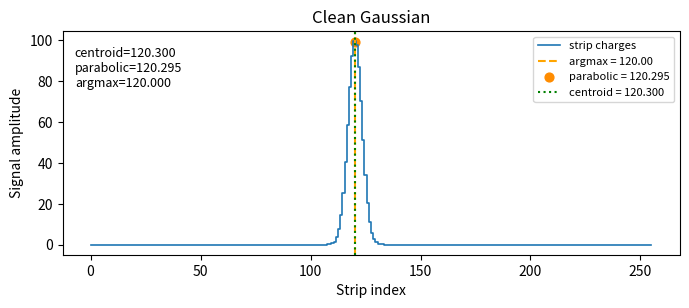
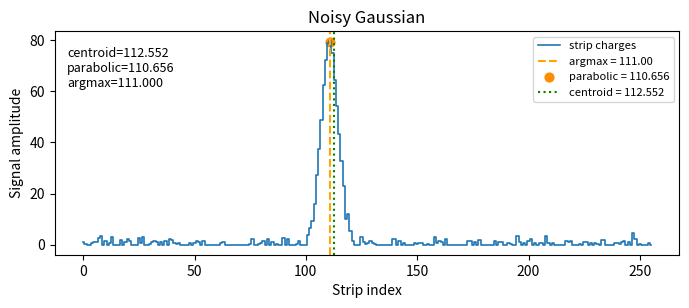
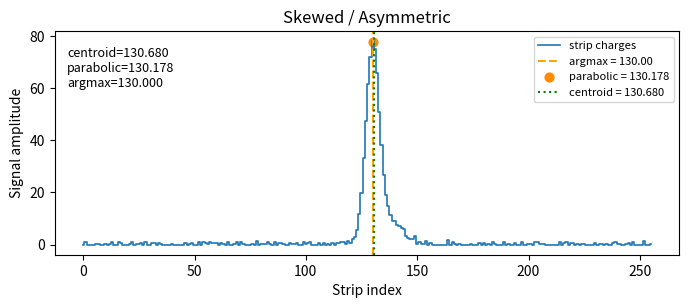
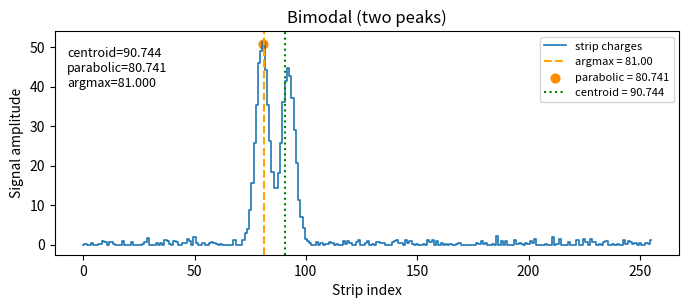
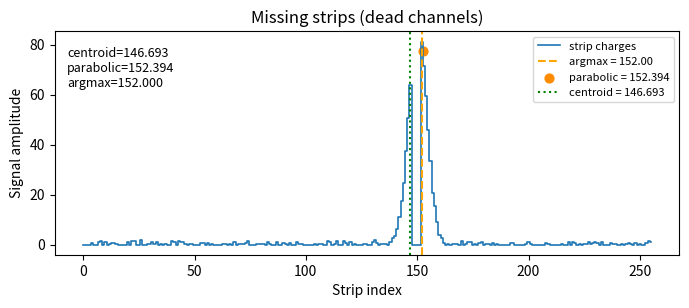
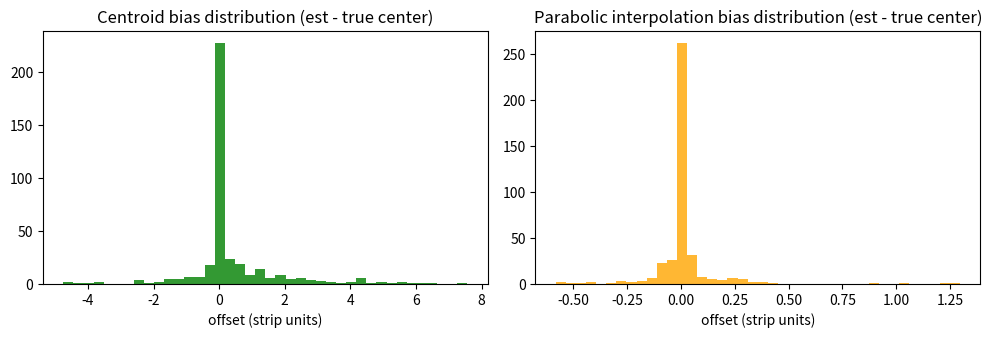

The matplotlib source for these figures, in order:
# Recreate visualizations comparing centroid vs argmax vs parabolic interpolation (retry).
import numpy as np
import matplotlib.pyplot as plt
import os

def parabolic_peak_position(y, idx):
    W = len(y)
    if idx <= 0 or idx >= W-1:
        return float(idx)
    ym1, y0, yp1 = y[idx-1], y[idx], y[idx+1]
    denom = (ym1 - 2*y0 + yp1)
    if abs(denom) < 1e-12:
        return float(idx)
    delta = 0.5 * (ym1 - yp1) / denom
    return float(idx) + delta

def make_gaussian_profile(center, sigma, amplitude, W=256, noise=0.0, missing=None):
    x = np.arange(W)
    y = amplitude * np.exp(-0.5 * ((x - center)/sigma)**2)
    if missing is not None:
        y[missing] = 0.0
    if noise > 0:
        y = y + np.random.normal(scale=noise, size=W)
        y = np.clip(y, 0, None)
    return x, y

def make_bimodal_profile(c1, s1, a1, c2, s2, a2, W=256, noise=0.0):
    x = np.arange(W)
    y = a1 * np.exp(-0.5 * ((x - c1)/s1)**2) + a2 * np.exp(-0.5 * ((x - c2)/s2)**2)
    if noise > 0:
        y = y + np.random.normal(scale=noise, size=W)
        y = np.clip(y, 0, None)
    return x, y

def compute_estimators(x, y):
    idx_max = int(np.argmax(y))
    argmax_val = float(idx_max)
    par_pos = parabolic_peak_position(y, idx_max)
    total = np.sum(y)
    centroid = float(np.sum(x * y) / total) if total > 0 else float('nan')
    return {"argmax": argmax_val, "parabolic": par_pos, "centroid": centroid}

# scenarios
W = 256
scenarios = []
x1, y1 = make_gaussian_profile(center=120.3, sigma=3.2, amplitude=100.0, W=W, noise=0.0)
scenarios.append(("Clean Gaussian", x1, y1))
x2, y2 = make_gaussian_profile(center=110.7, sigma=3.8, amplitude=80.0, W=W, noise=1.5)
scenarios.append(("Noisy Gaussian", x2, y2))
x3a, y3a = make_gaussian_profile(center=130.0, sigma=3.0, amplitude=70.0, W=W, noise=0.0)
x3b, y3b = make_gaussian_profile(center=135.5, sigma=7.0, amplitude=10.0, W=W, noise=0.0)
y3 = y3a + y3b + np.random.normal(scale=0.6, size=W)
y3 = np.clip(y3, 0, None)
scenarios.append(("Skewed / Asymmetric", x3a, y3))
x4, y4 = make_bimodal_profile(c1=80.5, s1=3.0, a1=50.0, c2=92.2, s2=3.0, a2=45.0, W=W, noise=0.8)
scenarios.append(("Bimodal (two peaks)", x4, y4))
x5, y5 = make_gaussian_profile(center=150.3, sigma=4.0, amplitude=90.0, W=W, noise=0.8)
missing_idx = np.arange(148,152)
y5[missing_idx] = 0.0
scenarios.append(("Missing strips (dead channels)", x5, y5))

# Plot and save images
out_dir = './reconstruction_visuals'
os.makedirs(out_dir, exist_ok=True)
saved_files = []

for i, (title, x, y) in enumerate(scenarios, start=1):
    est = compute_estimators(x, y)
    fig, ax = plt.subplots(figsize=(7,3.2), dpi=150)
    ax.plot(x, y, drawstyle='steps-mid', lw=1.2, color='tab:blue', label='strip charges')
    ax.set_title(title)
    ax.set_xlabel('Strip index')
    ax.set_ylabel('Signal amplitude')
    ax.axvline(est["argmax"], color='orange', ls='--', label=f'argmax = {est["argmax"]:.2f}')
    ax.scatter([est["parabolic"]], [np.interp(est["parabolic"], x, y)], color='darkorange', s=40, marker='o', label=f'parabolic = {est["parabolic"]:.3f}')
    ax.axvline(est["centroid"], color='green', ls=':', label=f'centroid = {est["centroid"]:.3f}')
    ax.text(0.02, 0.75, f'centroid={est["centroid"]:.3f}\nparabolic={est["parabolic"]:.3f}\nargmax={est["argmax"]:.3f}', transform=ax.transAxes, fontsize=9, bbox=dict(facecolor='white', alpha=0.8, edgecolor='none'))
    ax.legend(loc='upper right', fontsize=8)
    plt.tight_layout()
    fname = os.path.join(out_dir, f'method_compare_{i}.png')
    fig.savefig(fname, dpi=300, bbox_inches='tight')
    saved_files.append(fname)
    plt.close(fig)

# statistical comparison for many noisy Gaussians
rng = np.random.RandomState(42)
N=400
centroid_offsets = []
parabolic_offsets = []
true_centers = []
for _ in range(N):
    c = 120 + rng.normal(scale=15)
    sigma = 2.5 + rng.uniform(0,2)
    amp = 50 + rng.uniform(0,100)
    x, y = make_gaussian_profile(center=c, sigma=sigma, amplitude=amp, W=W, noise=rng.normal(scale=1.2), missing=None)
    est = compute_estimators(x, y)
    centroid_offsets.append(est["centroid"] - c)
    parabolic_offsets.append(est["parabolic"] - c)
    true_centers.append(c)

fig_stat, axs = plt.subplots(1,2, figsize=(10,3.5), dpi=150)
axs[0].hist(centroid_offsets, bins=40, color='green', alpha=0.8)
axs[0].set_title('Centroid bias distribution (est - true center)')
axs[0].set_xlabel('offset (strip units)')
axs[1].hist(parabolic_offsets, bins=40, color='orange', alpha=0.8)
axs[1].set_title('Parabolic interpolation bias distribution (est - true center)')
axs[1].set_xlabel('offset (strip units)')
plt.tight_layout()
stat_fname = os.path.join(out_dir, 'method_compare_stats.png')
fig_stat.savefig(stat_fname, dpi=300, bbox_inches='tight')
saved_files.append(stat_fname)
plt.close(fig_stat)

print("Saved images:")
for f in saved_files:
    print(f)

# Print a small numeric summary for the specific scenarios
for title, x, y in scenarios:
    est = compute_estimators(x, y)
    print(f"{title}: centroid={est['centroid']:.4f}, parabolic={est['parabolic']:.4f}, argmax={est['argmax']:.4f}")
